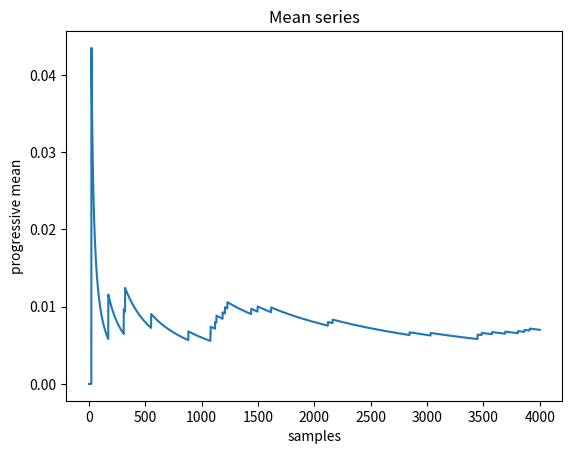

This figure's Python source:
# just a simple plotting test to visualize how the mean series works

import matplotlib.pyplot as plt
import random

# simulates list of 5% drop chance
def generateRandomList(n):
    holder = 0
    list = []
    for i in range(n):
        holder = random.randint(1, 100)
        if (holder <= 1):
            list.append(1)
        else:
            list.append(0)
        
    return list
  
def listToAverageList(list):
    holder = 0
    list2 = []
    for i in range(len(list)):
        holder += list[i]
        list2.append(holder/(i+1))
    return list2

def listFrom1toN(n):
    return list(range(1,n+1))

def main():
    range = 4000
    samples = generateRandomList(range)
    y = listToAverageList(samples)
    x = listFrom1toN(range)
    plt.plot(x, y)
    plt.xlabel('samples')
    plt.ylabel('progressive mean')
    plt.title('Mean series')
    plt.savefig('testplot.png')

if __name__ == "__main__":
    main()
